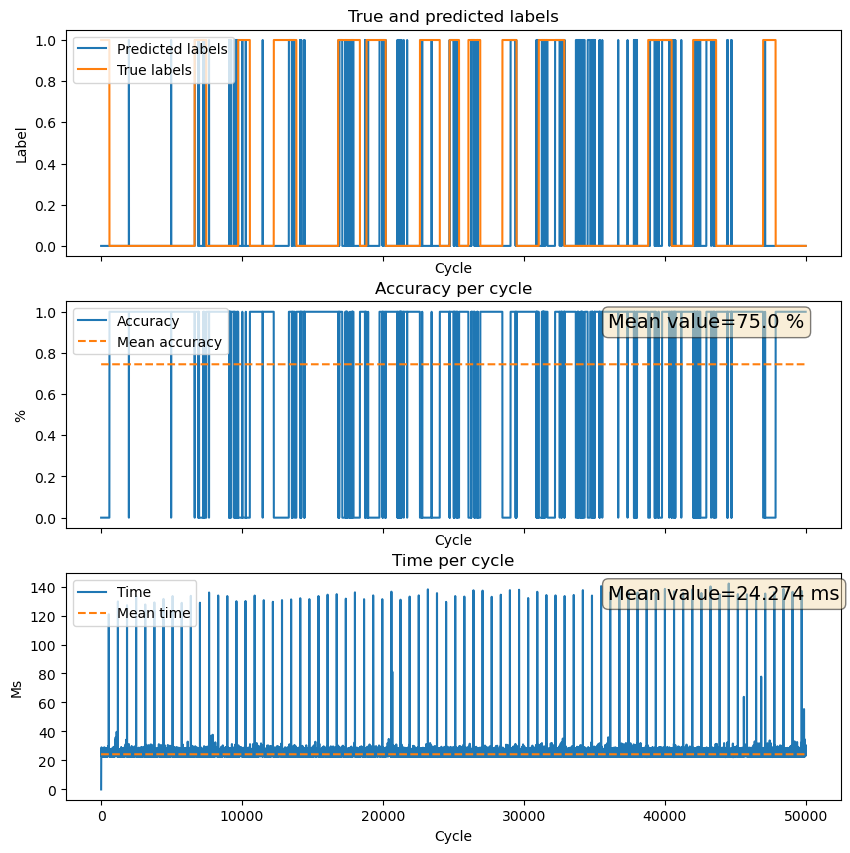

The table this chart was drawn from, first rows:
Cycle, True_labels, Predicted_labels, Accuracy, Run_times
0, 1.0, 0, 0, 382.3
1, 1.0, 0, 0, 23.21
2, 1.0, 0, 0, 25.07
3, 1.0, 0, 0, 23.07
4, 1.0, 0, 0, 23.51
5, 1.0, 0, 0, 23.68
6, 1.0, 0, 0, 23.4
7, 1.0, 0, 0, 23.78
8, 1.0, 0, 0, 23.4
9, 1.0, 0, 0, 26.08
10, 1.0, 0, 0, 24.38
11, 1.0, 0, 0, 26.42
12, 1.0, 0, 0, 24.25
13, 1.0, 0, 0, 24.49
14, 1.0, 0, 0, 23.7
15, 1.0, 0, 0, 23.45
16, 1.0, 0, 0, 23.94
17, 1.0, 0, 0, 23.64
18, 1.0, 0, 0, 23.48
19, 1.0, 0, 0, 25.08
20, 1.0, 0, 0, 27.74
21, 1.0, 0, 0, 23.49
22, 1.0, 0, 0, 23.5
23, 1.0, 0, 0, 24.1
24, 1.0, 0, 0, 23.49
25, 1.0, 0, 0, 23.12
26, 1.0, 0, 0, 23.29
27, 1.0, 0, 0, 23.09
28, 1.0, 0, 0, 23.8
29, 1.0, 0, 0, 29.03
30, 1.0, 0, 0, 24.15
31, 1.0, 0, 0, 23.76
32, 1.0, 0, 0, 23.74
33, 1.0, 0, 0, 24.64
34, 1.0, 0, 0, 23.02
35, 1.0, 0, 0, 23.24
36, 1.0, 0, 0, 23.48
37, 1.0, 0, 0, 23.21
38, 1.0, 0, 0, 26.1
39, 1.0, 0, 0, 24.31
40, 1.0, 0, 0, 23.44
41, 1.0, 0, 0, 24.77
42, 1.0, 0, 0, 23.56
43, 1.0, 0, 0, 23.35
44, 1.0, 0, 0, 22.8
45, 1.0, 0, 0, 23.18
46, 1.0, 0, 0, 26.31
47, 1.0, 0, 0, 22.86
48, 1.0, 0, 0, 23.05
49, 1.0, 0, 0, 25.21
50, 1.0, 0, 0, 23.76
51, 1.0, 0, 0, 23.41
52, 1.0, 0, 0, 22.93
53, 1.0, 0, 0, 23.74
54, 1.0, 0, 0, 23.03
55, 1.0, 0, 0, 26.77
56, 1.0, 0, 0, 23.98
57, 1.0, 0, 0, 23.42
58, 1.0, 0, 0, 23.41
59, 1.0, 0, 0, 24.38
... 49,940 more rows
